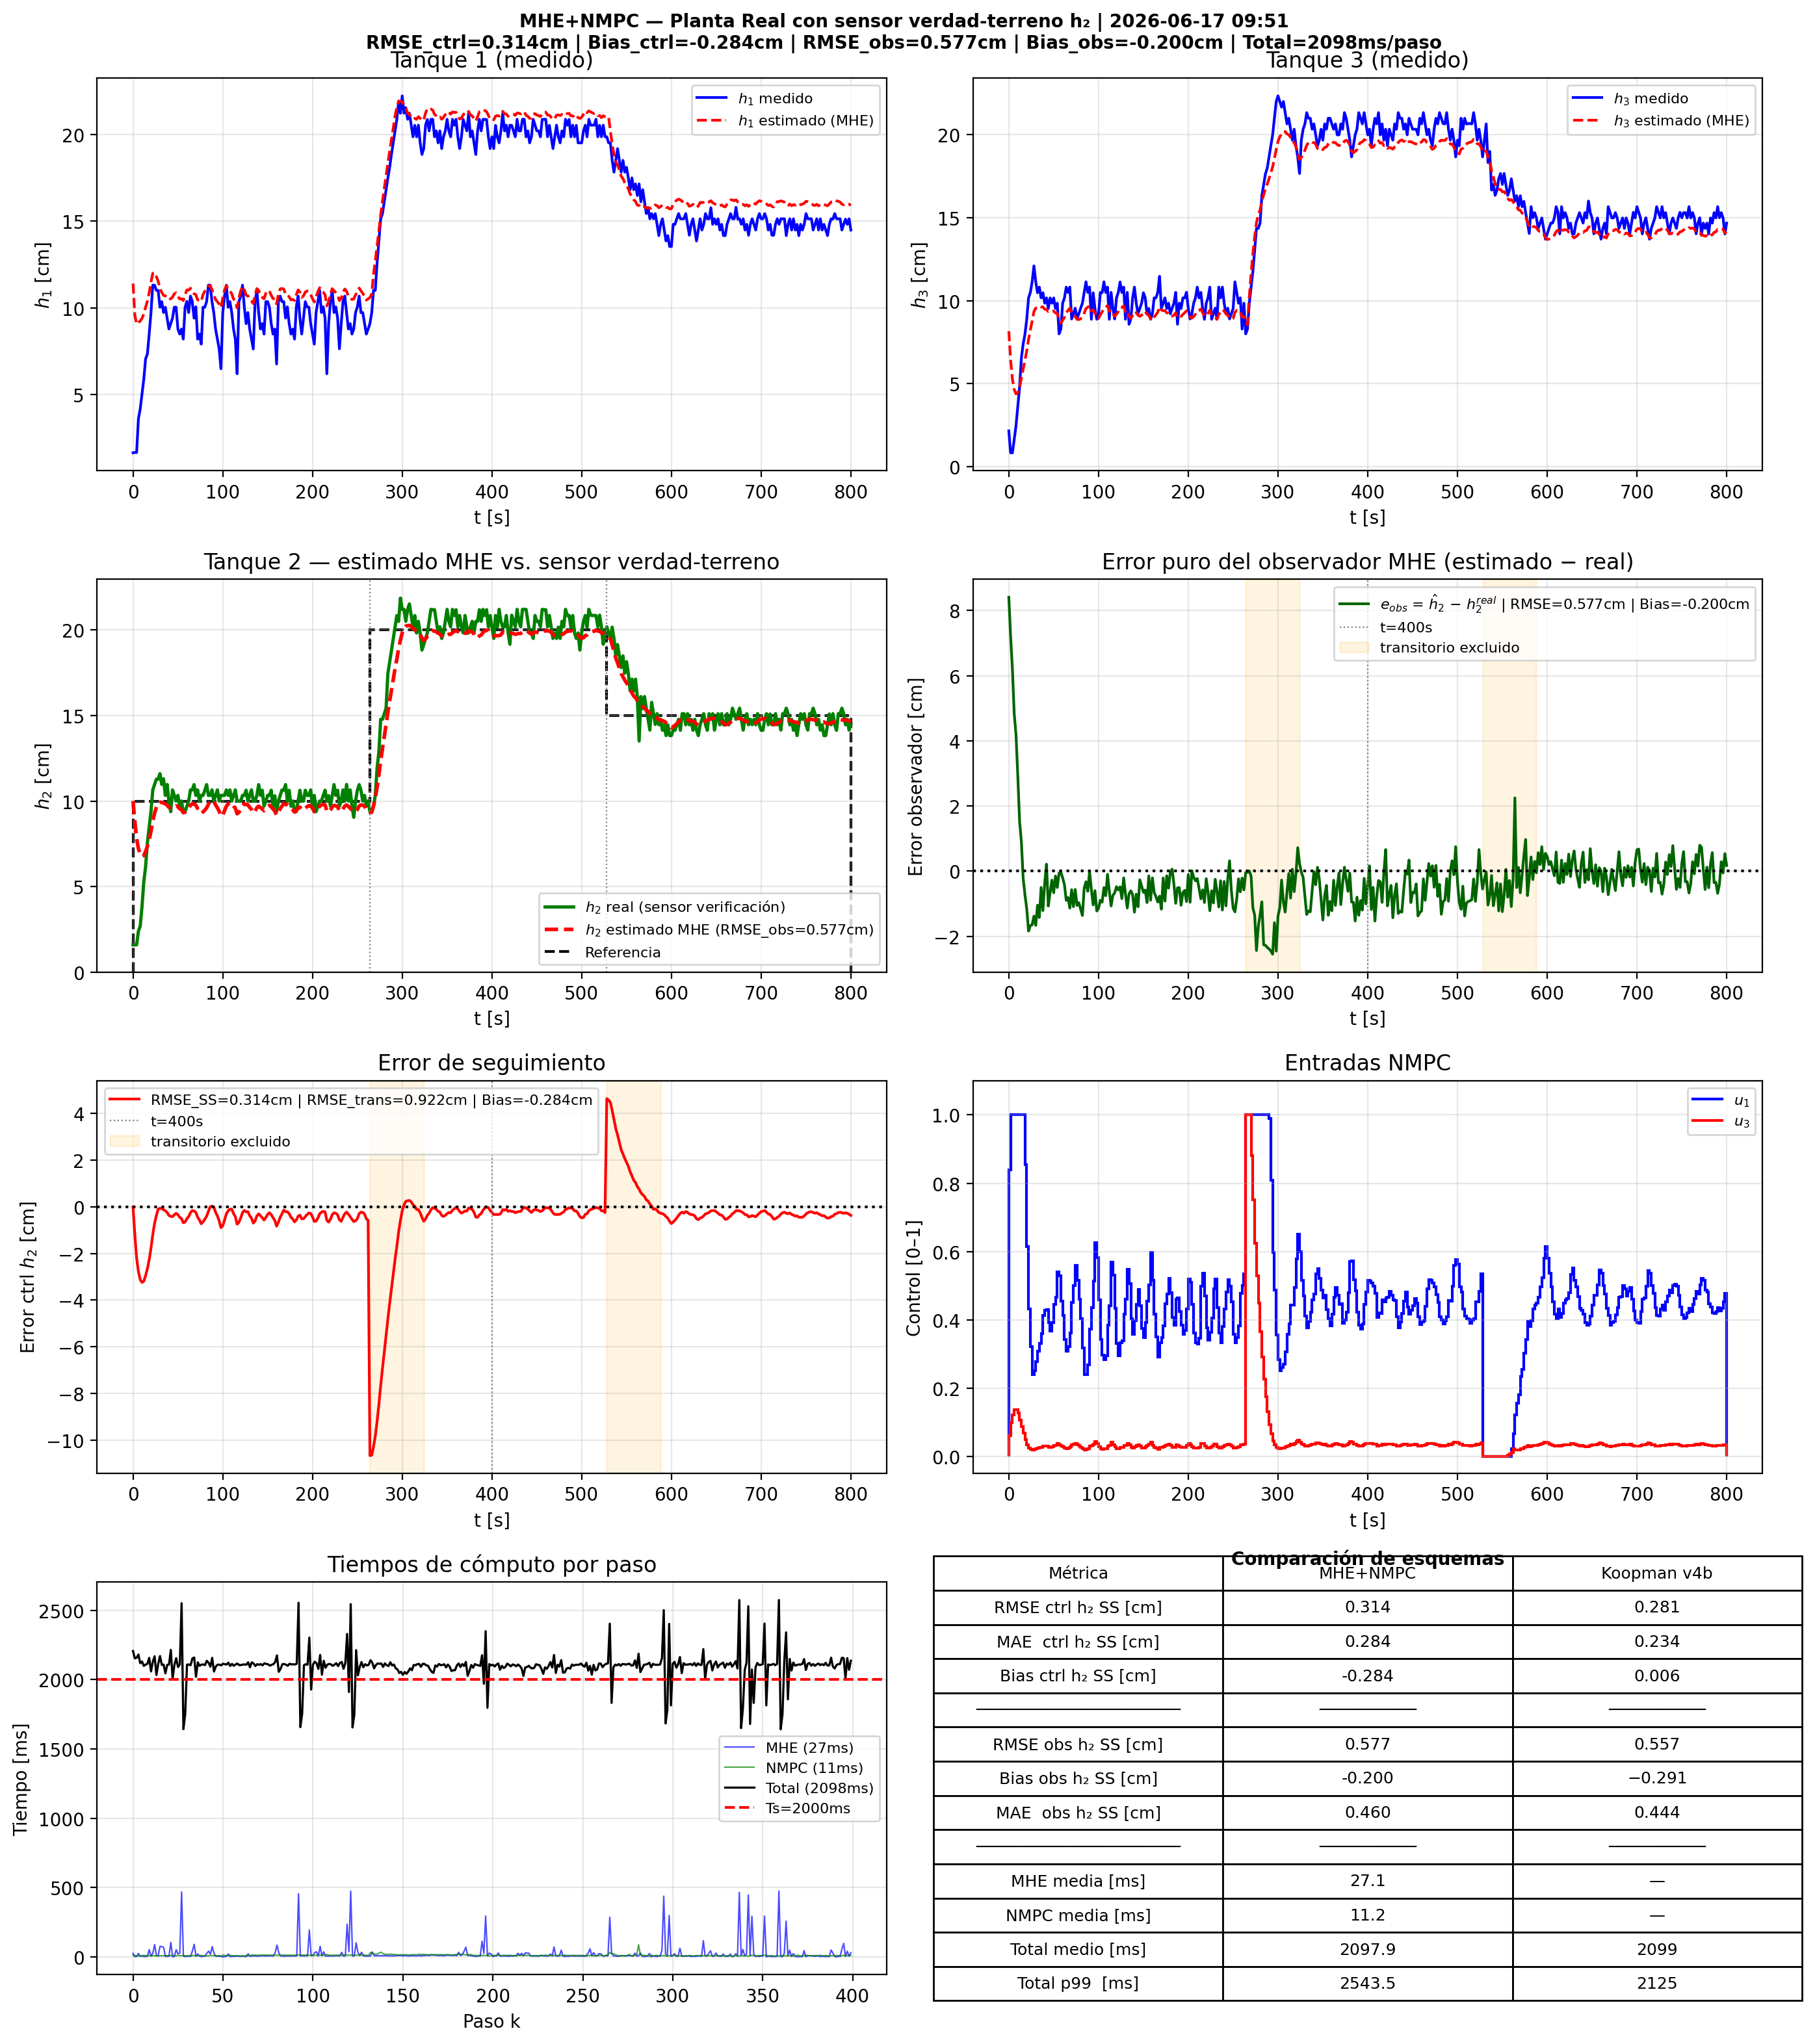

Source data for this figure (header and first rows):
t_s, h1_meas_m, h2_est_m, h2_real_m, error_obs_cm, h3_meas_m, ref_m, u1, u3, t_mhe_ms, t_mpc_ms, t_total_ms, error_ctrl_cm
0.0, 0.0164, 0.1, 0.0159, 8.41, 0.0215, 0.1, 0.8393, 0.06042, 25.52, 11.12, 2206, 0.0
2.0, 0.0166, 0.088, 0.0159, 7.21, 0.0083, 0.1, 1, 0.09828, 1.505, 11.89, 2153, -1.2
4.0, 0.0166, 0.07797, 0.0159, 6.207, 0.0083, 0.1, 1, 0.1221, 4.301, 4.672, 2157, -2.203
6.0, 0.036, 0.07224, 0.0239, 4.834, 0.0162, 0.1, 1, 0.1357, 25.32, 7.064, 2180, -2.776
8.0, 0.0417, 0.06878, 0.0268, 4.198, 0.0246, 0.1, 1, 0.1363, 4.334, 6.253, 2118, -3.122
10.0, 0.0504, 0.06759, 0.0383, 2.929, 0.0363, 0.1, 1, 0.1268, 7.269, 8.363, 2130, -3.241
12.0, 0.0589, 0.06809, 0.0528, 1.529, 0.0479, 0.1, 1, 0.1057, 1.855, 11.63, 2099, -3.191
14.0, 0.0706, 0.07052, 0.0615, 0.9022, 0.0654, 0.1, 1, 0.08623, 4.402, 9.098, 2107, -2.948
16.0, 0.0734, 0.07345, 0.0757, -0.2246, 0.074, 0.1, 1, 0.06727, 5.027, 8.189, 2114, -2.655
18.0, 0.0849, 0.07731, 0.0846, -0.7286, 0.0798, 0.1, 0.8542, 0.04968, 52.72, 9.824, 2156, -2.269
20.0, 0.0973, 0.08217, 0.0938, -1.163, 0.089, 0.1, 0.6152, 0.03353, 6.395, 6.567, 2058, -1.783
22.0, 0.1131, 0.0881, 0.1065, -1.84, 0.1017, 0.1, 0.4325, 0.02496, 25.86, 8.611, 2130, -1.19
24.0, 0.1131, 0.09287, 0.1096, -1.673, 0.105, 0.1, 0.3206, 0.02098, 88.9, 8.776, 2168, -0.7129
26.0, 0.1101, 0.09631, 0.1128, -1.649, 0.1114, 0.1, 0.2394, 0.01769, 9.017, 7.707, 2033, -0.3694
28.0, 0.1101, 0.09898, 0.1128, -1.382, 0.121, 0.1, 0.2508, 0.0206, 9.549, 5.548, 2112, -0.1017
30.0, 0.1004, 0.09934, 0.116, -1.666, 0.1114, 0.1, 0.2778, 0.02256, 76.03, 8.348, 2169, -0.06603
32.0, 0.1036, 0.09925, 0.1097, -1.045, 0.1048, 0.1, 0.3078, 0.02421, 75.29, 8.218, 2106, -0.07547
34.0, 0.0973, 0.09877, 0.113, -1.423, 0.1082, 0.1, 0.3311, 0.02526, 67.81, 8.182, 2108, -0.1225
36.0, 0.1004, 0.09831, 0.1033, -0.4993, 0.1017, 0.1, 0.3593, 0.02683, 3.292, 10.23, 2044, -0.1693
38.0, 0.0941, 0.09759, 0.1097, -1.211, 0.1048, 0.1, 0.4127, 0.03028, 3.715, 9.028, 2106, -0.2411
40.0, 0.0878, 0.09629, 0.1, -0.3709, 0.0985, 0.1, 0.4269, 0.0301, 5.282, 8.954, 2108, -0.3709
42.0, 0.0909, 0.09593, 0.0938, 0.2132, 0.1017, 0.1, 0.4303, 0.02992, 104.4, 8.913, 2214, -0.4068
44.0, 0.0941, 0.09579, 0.1065, -1.071, 0.0953, 0.1, 0.3917, 0.02681, 0.0, 13.18, 2007, -0.4213
46.0, 0.1004, 0.09664, 0.1033, -0.666, 0.1017, 0.1, 0.3663, 0.02573, 4.174, 7.757, 2106, -0.336
48.0, 0.1004, 0.09722, 0.1, -0.2778, 0.0985, 0.1, 0.3913, 0.02831, 52.39, 6.149, 2154, -0.2778
50.0, 0.0878, 0.09666, 0.1033, -0.6636, 0.1017, 0.1, 0.4442, 0.03188, 21.15, 12.34, 2090, -0.3336
52.0, 0.0849, 0.0955, 0.097, -0.1496, 0.0953, 0.1, 0.4659, 0.03233, 28.21, 8.366, 2109, -0.4496
54.0, 0.0878, 0.09497, 0.1, -0.5027, 0.0985, 0.1, 0.5399, 0.03744, 468.9, 10.1, 2550, -0.5027
56.0, 0.082, 0.09319, 0.0938, -0.0612, 0.08, 0.1, 0.5278, 0.0347, 5.332, 8.677, 1642, -0.6812
58.0, 0.1004, 0.09348, 0.0938, -0.03203, 0.0829, 0.1, 0.455, 0.02922, 2.839, 8.737, 1751, -0.652
60.0, 0.1038, 0.09495, 0.097, -0.2051, 0.0985, 0.1, 0.4125, 0.02763, 4.608, 7.678, 2108, -0.5051
62.0, 0.0973, 0.09579, 0.1, -0.4209, 0.1017, 0.1, 0.3418, 0.02333, 5.188, 9.011, 2108, -0.4209
64.0, 0.1068, 0.0975, 0.1065, -0.9, 0.1082, 0.1, 0.3088, 0.0225, 3.89, 5.789, 2103, -0.25
66.0, 0.1038, 0.09838, 0.1065, -0.812, 0.105, 0.1, 0.3214, 0.02435, 43.3, 11.22, 2152, -0.162
68.0, 0.0941, 0.09824, 0.1096, -1.136, 0.1082, 0.1, 0.3609, 0.02714, 90.47, 8.75, 2159, -0.1755
70.0, 0.1006, 0.0976, 0.1033, -0.5699, 0.089, 0.1, 0.4502, 0.0331, 5.199, 7.58, 2020, -0.2399
72.0, 0.082, 0.09559, 0.1065, -1.091, 0.0922, 0.1, 0.4995, 0.03483, 21.12, 8.365, 2124, -0.4413
74.0, 0.0849, 0.09436, 0.1, -0.5635, 0.0955, 0.1, 0.5589, 0.03819, 5.604, 8.645, 2099, -0.5635
76.0, 0.0791, 0.09275, 0.1033, -1.055, 0.089, 0.1, 0.5155, 0.03331, 1.841, 11.72, 2107, -0.7255
78.0, 0.1004, 0.09361, 0.1033, -0.9695, 0.0922, 0.1, 0.4596, 0.02983, 5.162, 7.495, 2109, -0.6395
80.0, 0.1004, 0.09468, 0.1063, -1.162, 0.0955, 0.1, 0.4033, 0.02684, 5.592, 8.735, 2104, -0.5317
82.0, 0.1036, 0.09597, 0.1096, -1.363, 0.0985, 0.1, 0.3175, 0.02169, 25.82, 7.361, 2135, -0.4026
84.0, 0.1131, 0.09809, 0.1033, -0.5215, 0.105, 0.1, 0.2399, 0.01787, 41.52, 6.55, 2121, -0.1915
86.0, 0.1131, 0.1, 0.1033, -0.3267, 0.1114, 0.1, 0.2392, 0.01974, 19.59, 11.47, 2093, 0.003253
88.0, 0.1036, 0.1003, 0.1065, -0.6186, 0.105, 0.1, 0.2678, 0.02206, 74.2, 9.148, 2157, 0.03144
90.0, 0.0973, 0.09992, 0.1, -0.007865, 0.1082, 0.1, 0.3722, 0.02938, 25.52, 8.428, 2058, -0.007865
92.0, 0.0878, 0.09768, 0.1033, -0.5619, 0.0888, 0.1, 0.4361, 0.0319, 5.023, 8.373, 2093, -0.2319
94.0, 0.082, 0.09613, 0.1065, -1.037, 0.1048, 0.1, 0.5142, 0.03638, 5.245, 8.82, 2107, -0.3866
96.0, 0.0763, 0.094, 0.1, -0.5997, 0.0953, 0.1, 0.626, 0.04334, 5.065, 9.2, 2107, -0.5997
98.0, 0.0649, 0.09107, 0.1033, -1.223, 0.0888, 0.1, 0.5821, 0.03707, 4.019, 4.939, 2102, -0.8933
100.0, 0.0973, 0.09188, 0.1033, -1.142, 0.0921, 0.1, 0.4593, 0.02822, 0.0, 14.48, 2114, -0.812
102.0, 0.1068, 0.09434, 0.1033, -0.8956, 0.105, 0.1, 0.3421, 0.02204, 1.307, 10.64, 2111, -0.5656
104.0, 0.1131, 0.09699, 0.1065, -0.9515, 0.1048, 0.1, 0.296, 0.02141, 6.294, 7.573, 2108, -0.3015
106.0, 0.1004, 0.09825, 0.1033, -0.5049, 0.1114, 0.1, 0.2831, 0.02171, 20.92, 8.142, 2122, -0.1749
108.0, 0.1036, 0.09896, 0.1065, -0.7541, 0.105, 0.1, 0.2938, 0.02292, 1.335, 12.28, 2098, -0.1041
110.0, 0.0973, 0.099, 0.1, -0.1004, 0.1082, 0.1, 0.3849, 0.02968, 3.723, 9.131, 2113, -0.1004
112.0, 0.0878, 0.09712, 0.1033, -0.618, 0.0888, 0.1, 0.4414, 0.03198, 4.732, 7.78, 2099, -0.288
114.0, 0.082, 0.09581, 0.1065, -1.069, 0.105, 0.1, 0.5678, 0.04051, 4.817, 8.449, 2109, -0.419
116.0, 0.062, 0.09256, 0.1, -0.7443, 0.0953, 0.1, 0.531, 0.0345, 7.004, 8.15, 2116, -0.7443
118.0, 0.1036, 0.09334, 0.1, -0.6661, 0.089, 0.1, 0.4344, 0.02756, 4.191, 7.67, 2104, -0.6661
... 340 more rows
